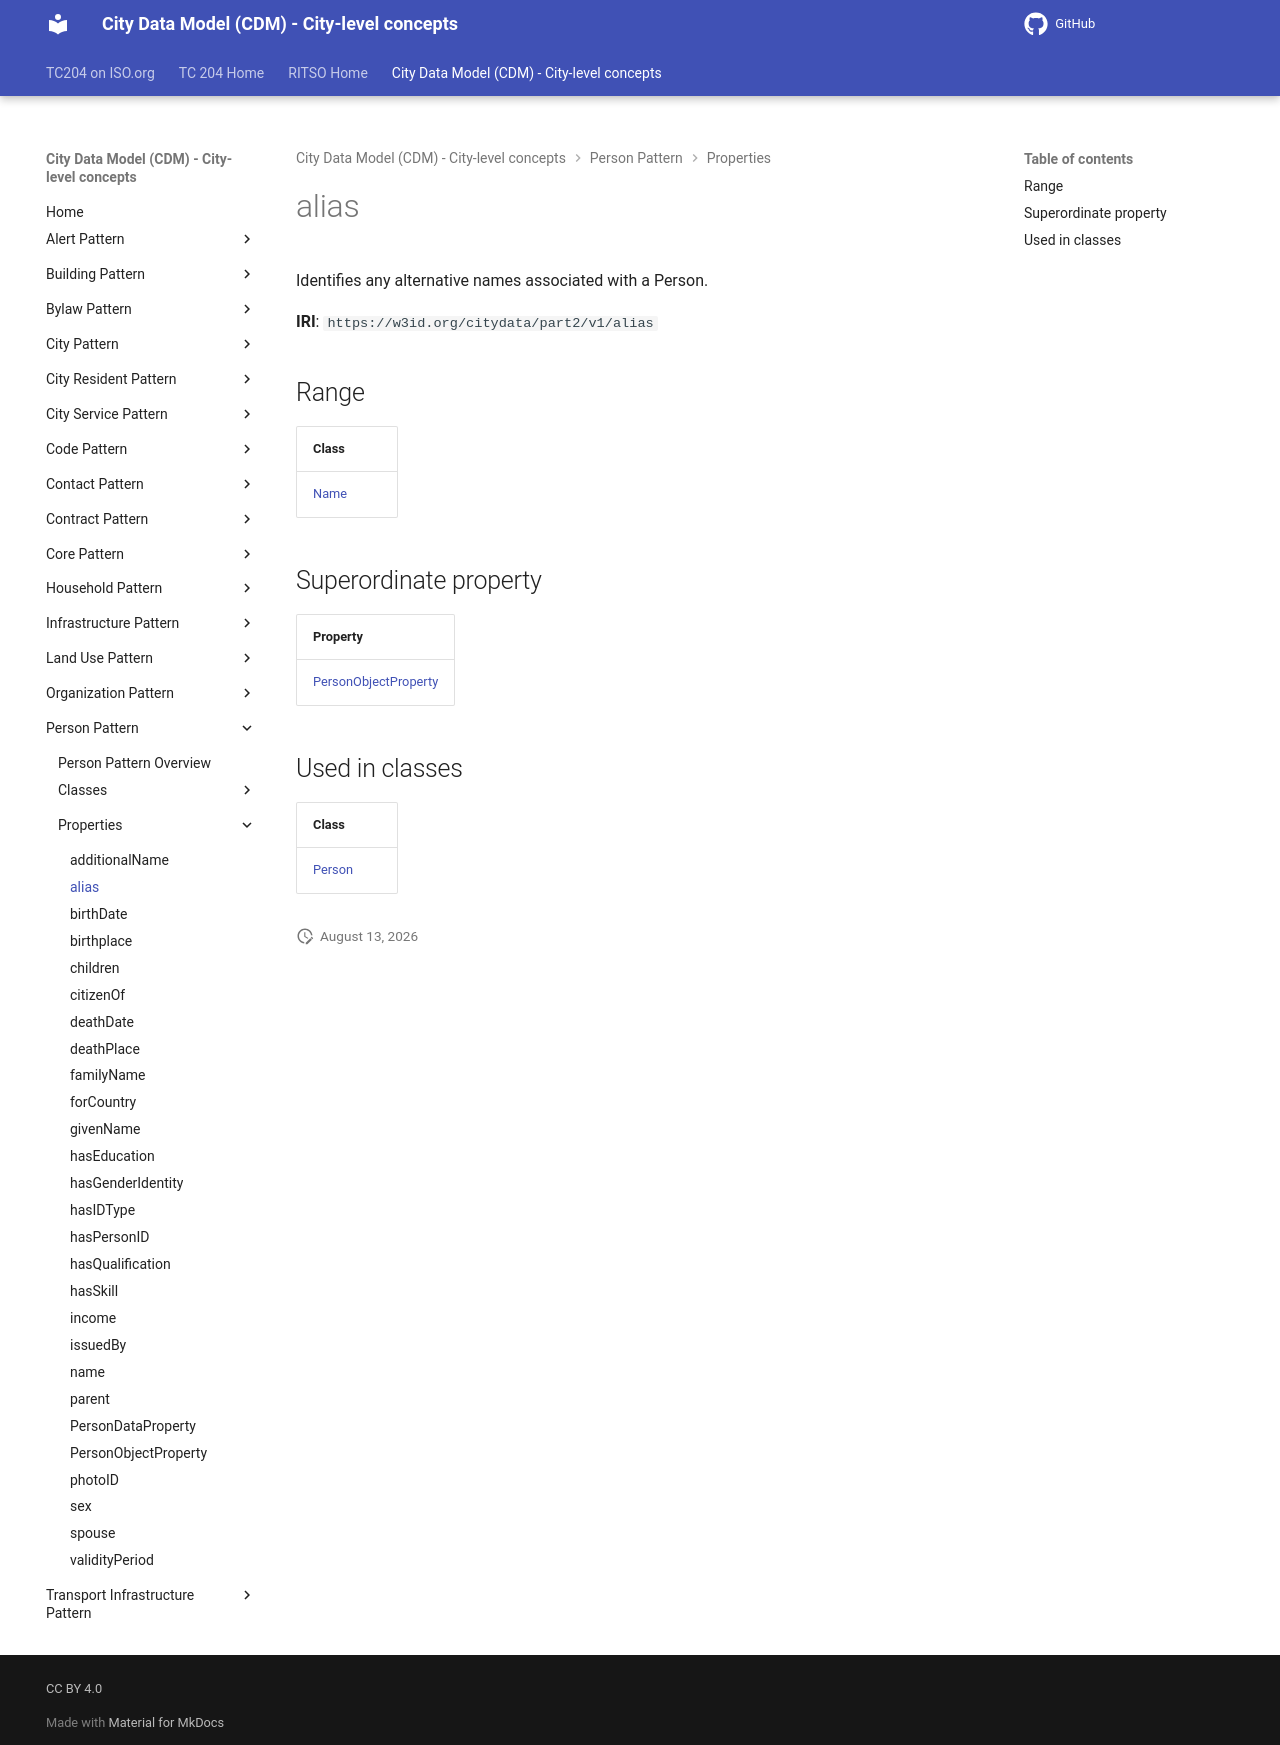

repository: ISO-TC204/ontology-cdm-p2 · page: v1.3.2-alpha.1/properties/alias/index.html · generator: mkdocs

# alias

Identifies any alternative names associated with a Person. 

**IRI**: `https://w3id.org/citydata/part2/v1/alias`

## Range

| Class |
|-------|
| [Name](../classes/Name.md) |

## Superordinate property

| Property |
|-------|
| [PersonObjectProperty](PersonObjectProperty.md) |

## Used in classes

| Class |
|-------|
| [Person](../classes/Person.md) |
